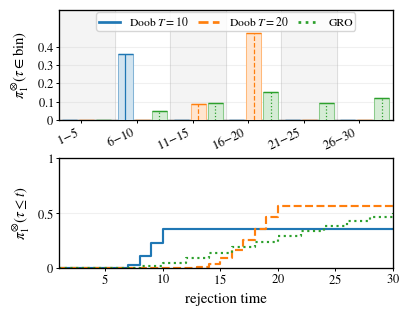

Write the Python code that produced this figure.
"""
Bernoulli hard-deadline Doob CDFs vs GRO, small-readable stacked figure.

Model:
    pi_0 = Bernoulli(0.4)
    pi_1 = Bernoulli(0.6)

Curves:
    Doob T=10:
        exact deterministic Neyman--Pearson event with lexicographic tie-break,
        stopped using the exact canonical Doob martingale threshold

    Doob T=20:
        exact deterministic Neyman--Pearson event with lexicographic tie-break,
        stopped using the exact canonical Doob martingale threshold

    GRO:
        constant likelihood-ratio e-process, computed exactly by alive-state
        propagation

Output:
    - small stacked PMF-bin / CDF figure as PNG
    - summary CSV
    - curves JSON
"""

from __future__ import annotations

import json
import math
from collections import defaultdict
from math import comb
from pathlib import Path
from typing import Any

import matplotlib.pyplot as plt
import numpy as np
import pandas as pd
from matplotlib.colors import to_rgb
from matplotlib.lines import Line2D


# ============================================================
# Configuration
# ============================================================

P0 = 0.4
P1 = 0.6
ALPHA = 0.05

DEADLINES = [10, 20]
HORIZON = 30
PLOT_MAX_T = 30

DPI = 450

# Small figure, but with readable text after paper scaling.
FIG_WIDTH = 4.15
FIG_HEIGHT = 3.25

# Fewer bins so the top panel remains readable when small.
N_BINS_TOTAL = 6
XTICK_EVERY = 1

OUT_DIR = Path(".")
OUT_FIG_PNG = OUT_DIR / "bernoulli_hard_deadline_vs_gro_stacked_small.png"
OUT_CSV = OUT_DIR / "bernoulli_hard_deadline_vs_gro_summary.csv"
OUT_JSON = OUT_DIR / "bernoulli_hard_deadline_vs_gro_curves.json"


# ============================================================
# Plot style
# ============================================================

def configure_fonts() -> None:
    plt.rcParams.update(
        {
            "figure.dpi": DPI,
            "savefig.dpi": DPI,
            "font.family": "serif",
            "font.serif": ["Times New Roman", "Times", "Nimbus Roman", "STIXGeneral"],
            "mathtext.fontset": "stix",
            "mathtext.rm": "STIXGeneral",
            "mathtext.it": "STIXGeneral:italic",
            "mathtext.bf": "STIXGeneral:bold",
            "font.size": 10.5,
            "axes.labelsize": 10.8,
            "legend.fontsize": 8.6,
            "xtick.labelsize": 9.2,
            "ytick.labelsize": 9.2,
            "axes.linewidth": 0.95,
            "lines.linewidth": 2.0,
            "savefig.bbox": "tight",
        }
    )


COL_DOOB_10 = "tab:blue"
COL_DOOB_20 = "tab:orange"
COL_GRO = "tab:green"

CDF_LS_DOOB_10 = "-"
CDF_LS_DOOB_20 = "--"
CDF_LS_GRO = ":"

BAR_FACE_BLEND = 0.80
BAR_EDGE_BLEND = 0.45
BAR_EDGE_LW = 0.75
BAR_TOP_LW = 1.05

BIN_EDGE_LW = 0.45
BIN_SHADE_COLOR = "0.955"
BIN_EDGE_COLOR = "0.82"

OUTER_MARGIN_FRAC = 0.06
INNER_GAP_FRAC = 0.035

CDF_LW = 1.55

LEGEND_FONTSIZE = 8.4
TICK_FONTSIZE = 9.0
AXIS_LABEL_FONTSIZE = 10.6


# ============================================================
# Basic Bernoulli helpers
# ============================================================

def binom_pmf(n: int, p: float, k: int) -> float:
    if k < 0 or k > n:
        return 0.0
    return comb(n, k) * (p ** k) * ((1.0 - p) ** (n - k))


def binom_tail(n: int, p: float, k: int) -> float:
    if k <= 0:
        return 1.0
    if k > n:
        return 0.0
    return sum(binom_pmf(n, p, j) for j in range(k, n + 1))


# ============================================================
# Exact deterministic NP event with lexicographic tie-break
# ============================================================

def choose_np_boundary(T: int, p0: float, alpha: float) -> dict[str, Any]:
    """
    Find k such that P0(S_T >= k) <= alpha < P0(S_T >= k-1).

    The deterministic NP event Gamma* contains all strings with S_T >= k,
    plus r lexicographically first strings on the boundary S_T = k-1.
    """
    k = next(k for k in range(T + 1) if binom_tail(T, p0, k) <= alpha)
    m = k - 1

    tail_above = binom_tail(T, p0, k)
    atom0 = (p0 ** m) * ((1.0 - p0) ** (T - m))
    r = int(math.floor((alpha - tail_above) / atom0 + 1e-15))
    r = max(0, min(r, comb(T, m)))

    level = tail_above + r * atom0

    return {
        "T": T,
        "k": k,
        "m": m,
        "r": r,
        "tail_above": tail_above,
        "atom0": atom0,
        "level": level,
    }


def unrank_fixed_weight_desc(T: int, m: int, r: int) -> str:
    """
    r-th string, 1-indexed, among length-T binary strings with exactly m ones,
    ordered lexicographically with 1 > 0.
    """
    if not (1 <= r <= comb(T, m)):
        raise ValueError(f"r={r} must lie in [1, C({T},{m})].")

    bits = []
    ones_left = m

    for pos in range(T):
        rem = T - pos
        count_if_one = comb(rem - 1, ones_left - 1) if ones_left > 0 else 0

        if r <= count_if_one:
            bits.append("1")
            ones_left -= 1
        else:
            bits.append("0")
            r -= count_if_one

    return "".join(bits)


def update_cmp(cmp_state: int, bit: int, cbit: int) -> int:
    """
    Comparison of current prefix with c_star prefix under lex order 1 > 0.

      -1: prefix < c_star prefix
       0: prefix = c_star prefix
      +1: prefix > c_star prefix
    """
    if cmp_state != 0:
        return cmp_state
    if bit > cbit:
        return 1
    if bit < cbit:
        return -1
    return 0


# ============================================================
# Exact Doob martingale stopping time for Gamma*
# ============================================================

_CMP_TO_INDEX = {-1: 0, 0: 1, 1: 2}
_INDEX_TO_CMP = {0: -1, 1: 0, 2: 1}


def build_conditional_np_prob_table(
    T: int,
    p0: float,
    k: int,
    m: int,
    c_star: str | None,
) -> np.ndarray:
    """
    Backward dynamic program for

        q[t, s, cmp] = P0(Gamma* | prefix state after t observations),

    where:
        s   = number of ones in the prefix,
        cmp = lexicographic comparison of the prefix with c_star's prefix.

    The canonical Doob martingale is

        U_t^* = P0(Gamma* | X^t) / P0(Gamma*).

    Therefore the exact stopping rule is

        stop when q[t, s, cmp] >= P0(Gamma*) / alpha.

    This is the only substantive change relative to the previous version,
    which stopped only when the prefix forced membership in Gamma*.
    """
    q = np.zeros((T + 1, T + 1, 3), dtype=float)

    # Terminal membership in Gamma*.
    for s in range(T + 1):
        for idx in range(3):
            cmp_state = _INDEX_TO_CMP[idx]

            if s >= k:
                q[T, s, idx] = 1.0
            elif c_star is not None and s == m and cmp_state >= 0:
                # Boundary strings with S_T = m are included iff they are
                # lexicographically >= c_star under the ordering 1 > 0.
                q[T, s, idx] = 1.0
            else:
                q[T, s, idx] = 0.0

    # Backward induction under pi_0.
    for t in range(T - 1, -1, -1):
        cbit = int(c_star[t]) if c_star is not None else 0

        for s in range(t + 1):
            for idx in range(3):
                cmp_state = _INDEX_TO_CMP[idx]

                if c_star is None:
                    cmp0 = 0
                    cmp1 = 0
                else:
                    cmp0 = update_cmp(cmp_state, 0, cbit)
                    cmp1 = update_cmp(cmp_state, 1, cbit)

                q0 = q[t + 1, s, _CMP_TO_INDEX[cmp0]]
                q1 = q[t + 1, s + 1, _CMP_TO_INDEX[cmp1]]

                q[t, s, idx] = (1.0 - p0) * q0 + p0 * q1

    return q


def exact_doob_curve(
    T: int,
    p0: float,
    p1: float,
    alpha: float,
    horizon: int,
) -> dict[str, Any]:
    """
    Exact CDF of the canonical Doob martingale stopping time for the
    deterministic NP event Gamma* with lexicographic tie-break.

    The terminal event Gamma* is the same as before. The stopping rule is now

        U_t^* >= alpha^{-1},

    equivalently

        P0(Gamma* | X^t) >= P0(Gamma*) / alpha.
    """
    boundary = choose_np_boundary(T, p0, alpha)
    k = boundary["k"]
    m = boundary["m"]
    r = boundary["r"]
    level = boundary["level"]

    c_star = unrank_fixed_weight_desc(T, m, r) if r > 0 else None

    q = build_conditional_np_prob_table(
        T=T,
        p0=p0,
        k=k,
        m=m,
        c_star=c_star,
    )

    conditional_prob_threshold = level / alpha

    alive: dict[tuple[int, int], float] = {(0, 0): 1.0}
    pmf = np.zeros(horizon + 1, dtype=float)

    for t in range(1, T + 1):
        new_alive: defaultdict[tuple[int, int], float] = defaultdict(float)
        cbit = int(c_star[t - 1]) if c_star is not None else 0

        for (s, cmp_state), mass in alive.items():
            for bit, prob in ((0, 1.0 - p1), (1, p1)):
                s_new = s + bit

                if c_star is None:
                    cmp_new = 0
                else:
                    cmp_new = update_cmp(cmp_state, bit, cbit)

                mass_new = mass * prob
                q_now = q[t, s_new, _CMP_TO_INDEX[cmp_new]]

                if q_now >= conditional_prob_threshold - 1e-14:
                    pmf[t] += mass_new
                else:
                    new_alive[(s_new, cmp_new)] += mass_new

        alive = dict(new_alive)

    cdf = np.cumsum(pmf)

    # Flat after the deadline.
    if T < horizon:
        cdf[T + 1 :] = cdf[T]

    return {
        **boundary,
        "name": f"Doob T={T}",
        "kind": f"doob_{T}",
        "label": rf"Doob $T={T}$",
        "c_star": c_star,
        "pmf": pmf,
        "cdf": cdf,
        "power": float(cdf[T]),
        "conditional_prob_threshold": float(conditional_prob_threshold),
    }


# ============================================================
# Exact GRO curve
# ============================================================

def exact_gro_curve(
    p0: float,
    p1: float,
    alpha: float,
    horizon: int,
) -> dict[str, Any]:
    """
    Exact CDF of the likelihood-ratio / GRO e-process under pi_1.
    """
    log_threshold = math.log(1.0 / alpha)
    log_e1 = math.log(p1 / p0)
    log_e0 = math.log((1.0 - p1) / (1.0 - p0))

    alive: dict[int, float] = {0: 1.0}
    pmf = np.zeros(horizon + 1, dtype=float)

    for t in range(1, horizon + 1):
        new_alive: defaultdict[int, float] = defaultdict(float)

        for s, mass in alive.items():
            for bit, prob in ((0, 1.0 - p1), (1, p1)):
                s_new = s + bit
                logw = s_new * log_e1 + (t - s_new) * log_e0
                mass_new = mass * prob

                if logw >= log_threshold - 1e-14:
                    pmf[t] += mass_new
                else:
                    new_alive[s_new] += mass_new

        alive = dict(new_alive)

    cdf = np.cumsum(pmf)

    return {
        "name": "GRO",
        "kind": "gro",
        "label": "GRO",
        "pmf": pmf,
        "cdf": cdf,
        "power": float(cdf[-1]),
    }


# ============================================================
# Experiment
# ============================================================

def run_experiment() -> dict[str, Any]:
    doob_curves = [
        exact_doob_curve(T=T, p0=P0, p1=P1, alpha=ALPHA, horizon=HORIZON)
        for T in DEADLINES
    ]

    gro_curve = exact_gro_curve(
        p0=P0,
        p1=P1,
        alpha=ALPHA,
        horizon=HORIZON,
    )

    curves = [doob_curves[0], doob_curves[1], gro_curve]

    rows = []
    for curve in curves:
        row = {
            "curve": curve["label"],
            "kind": curve["kind"],
            "hit_by_10": float(curve["cdf"][10]),
            "hit_by_20": float(curve["cdf"][20]),
            "hit_by_30": float(curve["cdf"][30]),
            "terminal_power": curve["power"],
        }

        if "T" in curve:
            row["T"] = curve["T"]
            row["k"] = curve["k"]
            row["m"] = curve["m"]
            row["r"] = curve["r"]
            row["level"] = curve["level"]
            row["c_star"] = curve["c_star"]
            row["conditional_prob_threshold"] = curve.get(
                "conditional_prob_threshold",
                None,
            )
        else:
            row["T"] = None
            row["k"] = None
            row["m"] = None
            row["r"] = None
            row["level"] = None
            row["c_star"] = None
            row["conditional_prob_threshold"] = None

        rows.append(row)

    return {
        "curves": curves,
        "summary": pd.DataFrame(rows),
    }


# ============================================================
# Plotting helpers
# ============================================================

def make_time_bins(plot_horizon: int, n_bins: int) -> tuple[np.ndarray, np.ndarray]:
    bin_width = math.ceil(plot_horizon / n_bins)
    lefts = np.arange(1, plot_horizon + 1, bin_width, dtype=int)
    rights = np.minimum(lefts + bin_width, plot_horizon + 1)
    return lefts, rights


def aggregate_pmf_on_bins(
    pmf: np.ndarray,
    lefts: np.ndarray,
    rights: np.ndarray,
) -> np.ndarray:
    # pmf[t] is P(tau=t), so bin [left,right-1] is pmf[left:right].
    return np.array(
        [pmf[left:right].sum() for left, right in zip(lefts, rights)],
        dtype=float,
    )


def fade_color(color: str, blend: float = 0.50) -> tuple[float, float, float]:
    rgb = np.array(to_rgb(color))
    return tuple((1.0 - blend) * rgb + blend * np.ones(3))


def tick_label_decimal(value: float) -> str:
    if abs(value) < 1e-12:
        return r"$0$"
    text = f"{value:.2f}".rstrip("0").rstrip(".")
    return rf"${text}$"


def curve_color(curve: dict[str, Any]) -> str:
    if curve["kind"] == "doob_10":
        return COL_DOOB_10
    if curve["kind"] == "doob_20":
        return COL_DOOB_20
    if curve["kind"] == "gro":
        return COL_GRO
    raise ValueError(f"Unknown curve kind: {curve['kind']}")


def curve_cdf_linestyle(curve: dict[str, Any]) -> str:
    if curve["kind"] == "doob_10":
        return CDF_LS_DOOB_10
    if curve["kind"] == "doob_20":
        return CDF_LS_DOOB_20
    if curve["kind"] == "gro":
        return CDF_LS_GRO
    raise ValueError(f"Unknown curve kind: {curve['kind']}")


def ordered_curves_for_plot(curves: list[dict[str, Any]]) -> list[dict[str, Any]]:
    order = ["doob_10", "doob_20", "gro"]
    return [next(curve for curve in curves if curve["kind"] == kind) for kind in order]


def plot_stacked_pmf_cdf(
    curves: list[dict[str, Any]],
    plot_max_t: int,
    n_bins: int,
    ymax_bin: float | None = None,
):
    plot_horizon = min(plot_max_t, HORIZON)
    times = np.arange(1, plot_horizon + 1)
    lefts, rights = make_time_bins(plot_horizon, n_bins)

    ordered_curves = ordered_curves_for_plot(curves)

    cdfs = [curve["cdf"][1 : plot_horizon + 1] for curve in ordered_curves]
    labels = [curve["label"] for curve in ordered_curves]
    colors = [curve_color(curve) for curve in ordered_curves]
    cdf_linestyles = [curve_cdf_linestyle(curve) for curve in ordered_curves]

    pmf_bins = [
        aggregate_pmf_on_bins(curve["pmf"], lefts, rights)
        for curve in ordered_curves
    ]

    if ymax_bin is None:
        data_max = max(float(np.max(p)) for p in pmf_bins)
        ymax_bin = max(0.20, 1.08 * data_max)
        ymax_bin = math.ceil(10.0 * ymax_bin) / 10.0

    fig, (ax1, ax2) = plt.subplots(
        2,
        1,
        figsize=(FIG_WIDTH, FIG_HEIGHT),
        sharex=False,
        gridspec_kw={"height_ratios": [1.0, 1.0]},
    )

    # ========================================================
    # Top panel: grouped coarse-binned PMF histogram
    # ========================================================

    for j, (left, right) in enumerate(zip(lefts, rights)):
        if j % 2 == 0:
            ax1.axvspan(left, right, color=BIN_SHADE_COLOR, zorder=0)
        ax1.axvline(left, color=BIN_EDGE_COLOR, linewidth=BIN_EDGE_LW, zorder=1)

    ax1.axvline(rights[-1], color=BIN_EDGE_COLOR, linewidth=BIN_EDGE_LW, zorder=1)

    n_channels = len(ordered_curves)

    for j, (left, right) in enumerate(zip(lefts, rights)):
        width = right - left
        usable_width = width * (1.0 - 2.0 * OUTER_MARGIN_FRAC)
        gap = width * INNER_GAP_FRAC
        bar_width = (usable_width - (n_channels - 1) * gap) / n_channels
        x_start = left + width * OUTER_MARGIN_FRAC

        for k, (pmf_bin, color, linestyle) in enumerate(
            zip(pmf_bins, colors, cdf_linestyles)
        ):
            x0 = x_start + k * (bar_width + gap)
            x_center = x0 + 0.5 * bar_width
            y = pmf_bin[j]

            face_color = fade_color(color, blend=BAR_FACE_BLEND)
            edge_color = fade_color(color, blend=BAR_EDGE_BLEND)

            ax1.bar(
                x=x0,
                height=y,
                width=bar_width,
                align="edge",
                color=face_color,
                edgecolor=edge_color,
                linewidth=BAR_EDGE_LW,
                zorder=3,
            )

            ax1.hlines(
                y,
                x0,
                x0 + bar_width,
                color=color,
                linewidth=BAR_TOP_LW,
                zorder=4,
            )

            # Grayscale cue matching the CDF linestyle.
            ax1.vlines(
                x_center,
                0.0,
                y,
                color=color,
                linewidth=0.9,
                linestyle=linestyle,
                zorder=4,
            )

    ax1.set_xlim(1, plot_horizon + 1)
    ax1.set_ylim(0.0, ymax_bin)
    ax1.grid(axis="y", alpha=0.18)

    top_ticks = [0.0, 0.1, 0.2, 0.3, 0.4]
    top_ticks = [tick for tick in top_ticks if tick <= ymax_bin + 1e-12]

    ax1.set_yticks(top_ticks)
    ax1.set_yticklabels(
        [tick_label_decimal(tick) for tick in top_ticks],
        fontsize=TICK_FONTSIZE,
    )
    ax1.tick_params(axis="y", length=2.5, width=0.7, pad=1)

    ax1.set_ylabel(
        r"$\pi_1^{\otimes}(\tau \in \mathrm{bin})$",
        fontsize=AXIS_LABEL_FONTSIZE,
    )

    handles = [
        Line2D(
            [0],
            [0],
            color=color,
            lw=BAR_TOP_LW + 0.9,
            linestyle=linestyle,
            label=label,
        )
        for color, linestyle, label in zip(colors, cdf_linestyles, labels)
    ]

    ax1.legend(
        handles=handles,
        loc="upper center",
        fontsize=LEGEND_FONTSIZE,
        ncol=3,
        frameon=True,
        handlelength=1.8,
        columnspacing=0.8,
        borderpad=0.22,
        bbox_to_anchor=(0.5, 1.03),
    )

    # ========================================================
    # Bottom panel: CDF
    # ========================================================

    for cdf, color, linestyle in zip(cdfs, colors, cdf_linestyles):
        ax2.step(
            times,
            cdf,
            where="post",
            color=color,
            linewidth=CDF_LW,
            linestyle=linestyle,
        )

    ax2.set_xlim(1, plot_horizon)
    ax2.set_ylim(0.0, 1.0)
    ax2.grid(axis="y", alpha=0.18)

    ax2.set_yticks([0.0, 0.5, 1.0])
    ax2.set_yticklabels([r"$0$", r"$0.5$", r"$1$"], fontsize=TICK_FONTSIZE)
    ax2.tick_params(axis="y", length=2.5, width=0.7, pad=1)

    ax2.set_ylabel(
        r"$\pi_1^{\otimes}(\tau \leq t)$",
        fontsize=AXIS_LABEL_FONTSIZE,
    )

    # ========================================================
    # X-axes
    # ========================================================

    centers = 0.5 * (lefts + rights - 1)
    bin_tick_labels = [
        rf"${left}\!-\!{right - 1}$" if (right - left) > 1 else rf"${left}$"
        for left, right in zip(lefts, rights)
    ]

    ax1.set_xticks(centers[::XTICK_EVERY])
    ax1.set_xticklabels(
        bin_tick_labels[::XTICK_EVERY],
        rotation=25,
        ha="right",
        fontsize=TICK_FONTSIZE,
    )
    ax1.tick_params(axis="x", length=2.5, width=0.7, pad=1)
    ax1.set_xlabel("")

    standard_ticks = np.arange(5, plot_horizon + 1, 5)
    ax2.set_xticks(standard_ticks)
    ax2.set_xticklabels(
        [rf"${int(t)}$" for t in standard_ticks],
        fontsize=TICK_FONTSIZE,
    )
    ax2.tick_params(axis="x", length=2.5, width=0.7, pad=1)
    ax2.set_xlabel(r"rejection time", fontsize=AXIS_LABEL_FONTSIZE)

    fig.tight_layout(h_pad=0.28)
    return fig


# ============================================================
# Saving
# ============================================================

def save_results(result: dict[str, Any]) -> None:
    OUT_DIR.mkdir(parents=True, exist_ok=True)
    result["summary"].to_csv(OUT_CSV, index=False)

    serializable_curves = []
    for curve in result["curves"]:
        serializable_curves.append(
            {
                key: (value.tolist() if isinstance(value, np.ndarray) else value)
                for key, value in curve.items()
            }
        )

    with OUT_JSON.open("w", encoding="utf-8") as f:
        json.dump(
            {
                "parameters": {
                    "p0": P0,
                    "p1": P1,
                    "alpha": ALPHA,
                    "deadlines": DEADLINES,
                    "horizon": HORIZON,
                    "plot_max_t": PLOT_MAX_T,
                    "deterministic_tie_break": "lexicographic, with 1 > 0",
                    "n_bins_total": N_BINS_TOTAL,
                    "cdf_line_styles": {
                        "Doob T=10": CDF_LS_DOOB_10,
                        "Doob T=20": CDF_LS_DOOB_20,
                        "GRO": CDF_LS_GRO,
                    },
                },
                "summary": result["summary"].to_dict(orient="records"),
                "curves": serializable_curves,
            },
            f,
            indent=2,
        )


# ============================================================
# Main
# ============================================================

def main() -> None:
    configure_fonts()
    plt.close("all")

    result = run_experiment()
    print(result["summary"].to_string(index=False))

    fig = plot_stacked_pmf_cdf(
        curves=result["curves"],
        plot_max_t=PLOT_MAX_T,
        n_bins=N_BINS_TOTAL,
        ymax_bin=None,
    )

    OUT_DIR.mkdir(parents=True, exist_ok=True)
    fig.savefig(OUT_FIG_PNG, dpi=DPI)
    save_results(result)

    plt.show()

    print("\nSaved:")
    print(f"  {OUT_FIG_PNG}")
    print(f"  {OUT_CSV}")
    print(f"  {OUT_JSON}")


if __name__ == "__main__":
    main()
